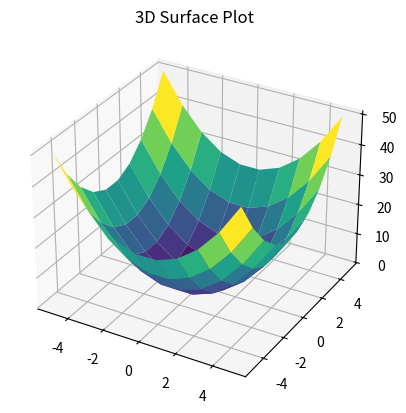

Here is the Python script that generated this plot:
import numpy as np
import matplotlib.pyplot as plt

# Define 1D arrays for x and y
x = np.linspace(-5, 5, 10)  # 10 points from -5 to 5
y = np.linspace(-5, 5, 10)  # 10 points from -5 to 5

# Create a grid using meshgrid
X, Y = np.meshgrid(x, y)

# Print the grids
print("X grid:")
print(X)
print("\nY grid:")
print(Y)

# Compute a function over the grid (e.g., z = x^2 + y^2)
Z = X**2 + Y**2

# Plot the surface
fig = plt.figure()
ax = fig.add_subplot(111, projection='3d')
ax.plot_surface(X, Y, Z, cmap='viridis')
plt.title("3D Surface Plot")
plt.show()